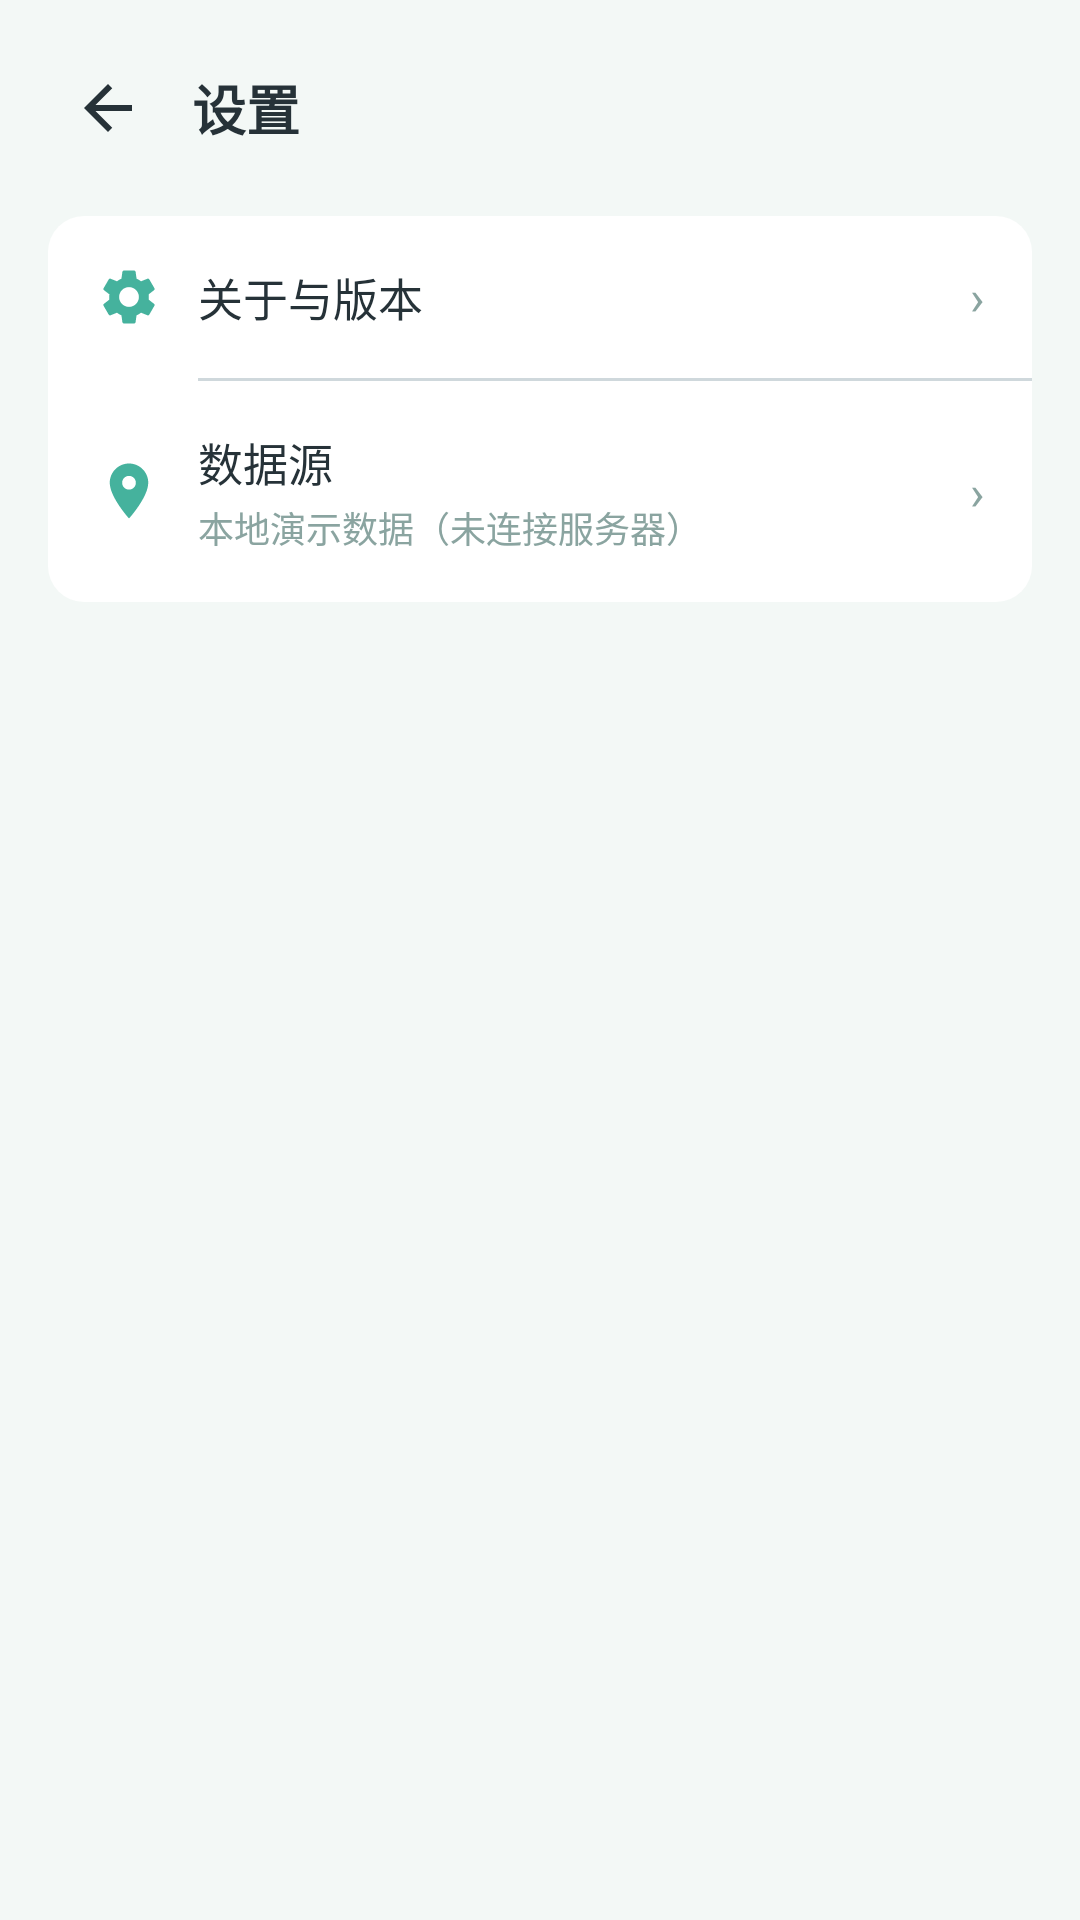

Produce the Android XML layout that renders to this screen, including the resource entries it uses.
<!-- AndroidManifest.xml: application theme Theme.CampusCanteen -->
<!-- res/layout/activity_settings.xml -->
<?xml version="1.0" encoding="utf-8"?>
<LinearLayout xmlns:android="http://schemas.android.com/apk/res/android"
    android:layout_width="match_parent"
    android:layout_height="match_parent"
    android:background="?android:attr/colorBackground"
    android:orientation="vertical">

    <LinearLayout
        android:layout_width="match_parent"
        android:layout_height="wrap_content"
        android:gravity="center_vertical"
        android:orientation="horizontal"
        android:paddingHorizontal="12dp"
        android:paddingVertical="12dp">

        
        <ImageView
            android:id="@+id/btn_setting_back"
            android:layout_width="48dp"
            android:layout_height="48dp"
            android:background="?android:attr/selectableItemBackgroundBorderless"
            android:contentDescription="@string/btn_back"
            android:padding="12dp"
            android:src="@drawable/ic_arrow_back"
            android:tint="?android:attr/textColorPrimary" />

        <TextView
            android:layout_width="wrap_content"
            android:layout_height="wrap_content"
            android:layout_marginStart="4dp"
            android:text="@string/setting_title"
            android:textColor="?android:attr/textColorPrimary"
            android:textSize="18sp"
            android:textStyle="bold" />
    </LinearLayout>

    <LinearLayout
        android:layout_width="match_parent"
        android:layout_height="wrap_content"
        android:layout_marginHorizontal="16dp"
        android:background="@drawable/bg_card"
        android:orientation="vertical">

        
        <LinearLayout
            android:id="@+id/row_about"
            android:layout_width="match_parent"
            android:layout_height="wrap_content"
            android:background="?attr/selectableItemBackground"
            android:clickable="true"
            android:focusable="true"
            android:gravity="center_vertical"
            android:orientation="horizontal"
            android:paddingHorizontal="16dp"
            android:paddingVertical="16dp">

            <ImageView
                android:layout_width="22dp"
                android:layout_height="22dp"
                android:contentDescription="@string/setting_about"
                android:src="@drawable/ic_settings"
                android:tint="?attr/colorPrimary" />

            <TextView
                android:layout_width="0dp"
                android:layout_height="wrap_content"
                android:layout_marginStart="12dp"
                android:layout_weight="1"
                android:text="@string/setting_about"
                android:textColor="?android:attr/textColorPrimary"
                android:textSize="15sp" />

            <TextView
                android:layout_width="wrap_content"
                android:layout_height="wrap_content"
                android:text="@string/item_arrow"
                android:textColor="?android:attr/textColorSecondary"
                android:textSize="16sp" />
        </LinearLayout>

        
        <View
            android:layout_width="match_parent"
            android:layout_height="1dp"
            android:layout_marginStart="50dp"
            android:background="@color/divider" />

        
        <LinearLayout
            android:id="@+id/row_data_source"
            android:layout_width="match_parent"
            android:layout_height="wrap_content"
            android:background="?attr/selectableItemBackground"
            android:clickable="true"
            android:focusable="true"
            android:gravity="center_vertical"
            android:orientation="horizontal"
            android:paddingHorizontal="16dp"
            android:paddingVertical="16dp">

            <ImageView
                android:layout_width="22dp"
                android:layout_height="22dp"
                android:contentDescription="@string/setting_data_source"
                android:src="@drawable/ic_location"
                android:tint="?attr/colorPrimary" />

            <LinearLayout
                android:layout_width="0dp"
                android:layout_height="wrap_content"
                android:layout_marginStart="12dp"
                android:layout_weight="1"
                android:orientation="vertical">

                <TextView
                    android:layout_width="match_parent"
                    android:layout_height="wrap_content"
                    android:text="@string/setting_data_source"
                    android:textColor="?android:attr/textColorPrimary"
                    android:textSize="15sp" />

                <TextView
                    android:id="@+id/tv_data_source"
                    android:layout_width="match_parent"
                    android:layout_height="wrap_content"
                    android:layout_marginTop="2dp"
                    android:text="@string/data_source_local"
                    android:textColor="?android:attr/textColorSecondary"
                    android:textSize="12sp" />
            </LinearLayout>

            <TextView
                android:layout_width="wrap_content"
                android:layout_height="wrap_content"
                android:text="@string/item_arrow"
                android:textColor="?android:attr/textColorSecondary"
                android:textSize="16sp" />
        </LinearLayout>
    </LinearLayout>
</LinearLayout>
<!-- resources referenced by this layout -->
<resources>
  <color name="divider">#CFD8DC</color>
  <!-- drawable bg_card (drawable) -->
  <?xml version="1.0" encoding="utf-8"?>
  <shape xmlns:android="http://schemas.android.com/apk/res/android"
      android:shape="rectangle">
      <solid android:color="?attr/colorSurface" />
      <corners android:radius="12dp" />
  </shape>
  <!-- drawable ic_arrow_back (drawable) -->
  <vector xmlns:android="http://schemas.android.com/apk/res/android"
      android:width="24dp"
      android:height="24dp"
      android:viewportWidth="24"
      android:viewportHeight="24">
      <path
          android:fillColor="#FF000000"
          android:pathData="M20,11H7.83l5.59,-5.59L12,4l-8,8 8,8 1.41,-1.41L7.83,13H20v-2z" />
  </vector>
  <!-- drawable ic_location (drawable) -->
  <vector xmlns:android="http://schemas.android.com/apk/res/android"
      android:width="24dp"
      android:height="24dp"
      android:viewportWidth="24"
      android:viewportHeight="24">
      
      <path
          android:fillColor="#FF000000"
          android:pathData="M12,2C8.13,2 5,5.13 5,9c0,5.25 7,13 7,13s7,-7.75 7,-13c0,-3.87 -3.13,-7 -7,-7zM12,11.5c-1.38,0 -2.5,-1.12 -2.5,-2.5s1.12,-2.5 2.5,-2.5 2.5,1.12 2.5,2.5 -1.12,2.5 -2.5,2.5z" />
  </vector>
  <!-- drawable ic_settings (drawable) -->
  <?xml version="1.0" encoding="utf-8"?>
  <vector xmlns:android="http://schemas.android.com/apk/res/android"
      android:width="24dp"
      android:height="24dp"
      android:viewportWidth="24"
      android:viewportHeight="24">
      <path
          android:fillColor="#FFFFFF"
          android:pathData="M19.14,12.94c0.04,-0.3 0.06,-0.61 0.06,-0.94c0,-0.32 -0.02,-0.64 -0.07,-0.94l2.03,-1.58c0.18,-0.14 0.23,-0.41 0.12,-0.61l-1.92,-3.32c-0.12,-0.22 -0.37,-0.29 -0.59,-0.22l-2.39,0.96c-0.5,-0.38 -1.03,-0.7 -1.62,-0.94L14.4,2.81c-0.04,-0.24 -0.24,-0.41 -0.48,-0.41h-3.84c-0.24,0 -0.43,0.17 -0.47,0.41L9.25,5.35C8.66,5.59 8.12,5.92 7.63,6.29L5.24,5.33c-0.22,-0.08 -0.47,0 -0.59,0.22L2.74,8.87C2.62,9.08 2.66,9.34 2.86,9.48l2.03,1.58C4.84,11.36 4.8,11.69 4.8,12s0.02,0.64 0.07,0.94l-2.03,1.58c-0.18,0.14 -0.23,0.41 -0.12,0.61l1.92,3.32c0.12,0.22 0.37,0.29 0.59,0.22l2.39,-0.96c0.5,0.38 1.03,0.7 1.62,0.94l0.36,2.54c0.05,0.24 0.24,0.41 0.48,0.41h3.84c0.24,0 0.44,-0.17 0.47,-0.41l0.36,-2.54c0.59,-0.24 1.13,-0.56 1.62,-0.94l2.39,0.96c0.22,0.08 0.47,0 0.59,-0.22l1.92,-3.32c0.12,-0.22 0.07,-0.47 -0.12,-0.61L19.14,12.94zM12,15.6c-1.98,0 -3.6,-1.62 -3.6,-3.6s1.62,-3.6 3.6,-3.6s3.6,1.62 3.6,3.6S13.98,15.6 12,15.6z" />
  </vector>
  <string name="btn_back">返回</string>
  <string name="data_source_local">本地演示数据（未连接服务器）</string>
  <string name="item_arrow">›</string>
  <string name="setting_about">关于与版本</string>
  <string name="setting_data_source">数据源</string>
  <string name="setting_title">设置</string>
  <style name="Theme.CampusCanteen" parent="Theme.MaterialComponents.DayNight.NoActionBar">
          
          <item name="colorPrimary">@color/primary</item>
          <item name="colorPrimaryVariant">@color/primary_dark</item>
          <item name="colorPrimaryLight">@color/primary_light</item>
          
          <item name="colorOnPrimary">@color/white</item>
          <item name="colorSecondary">@color/accent</item>
  
          
          <item name="android:colorBackground">@color/bg_page</item>
          <item name="android:textColorPrimary">@color/text_main</item>
          <item name="android:textColorSecondary">@color/text_gray</item>
          
          <item name="colorSurface">@color/surface</item>
  
          
          <item name="android:statusBarColor">@color/bg_page</item>
          <item name="android:windowLightStatusBar">true</item>
      </style>
  <color name="primary">#45B29D</color>
  <color name="primary_dark">#37998A</color>
  <color name="primary_light">#CBE9E2</color>
  <color name="white">#FFFFFF</color>
  <color name="accent">#45B29D</color>
  <color name="bg_page">#F3F8F6</color>
  <color name="text_main">#263238</color>
  <color name="text_gray">#8AA4A0</color>
  <color name="surface">#FFFFFF</color>
</resources>
